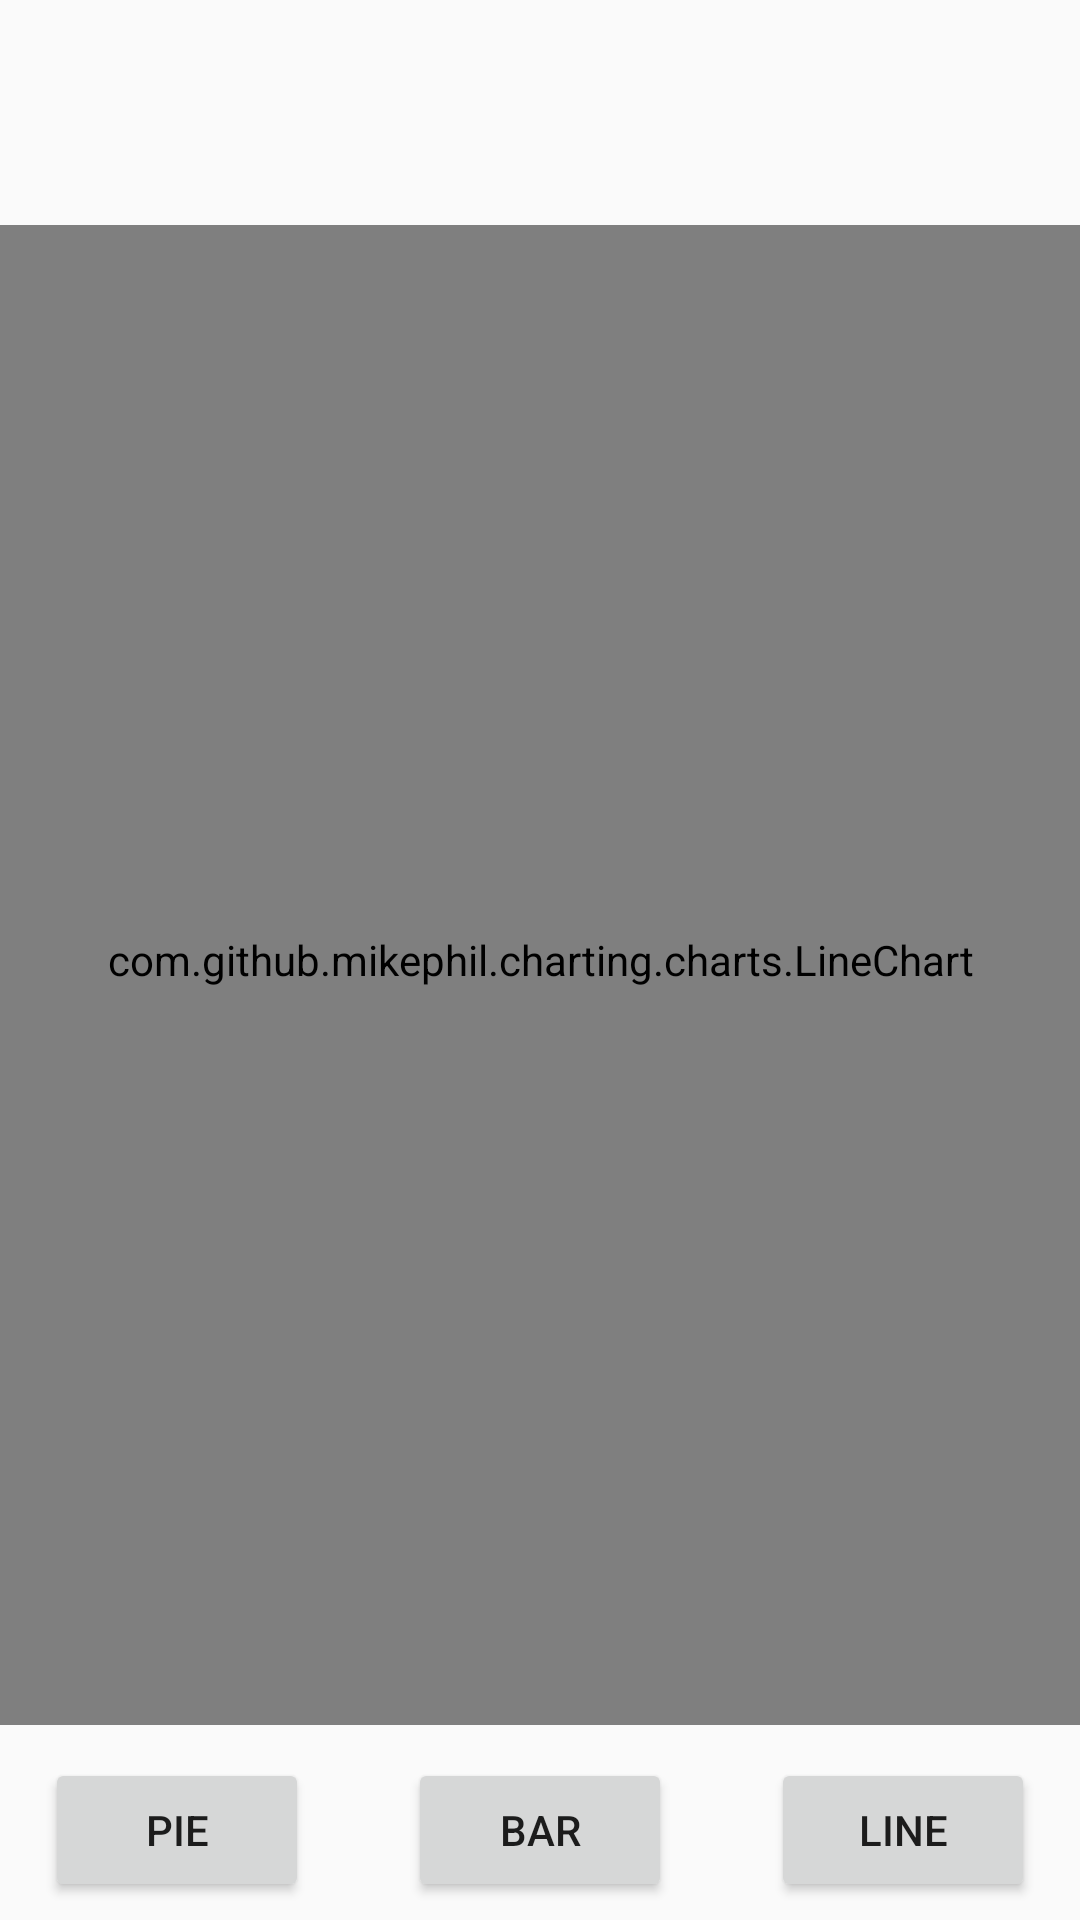

Here is an Android app screen rendered from its layout file. Give the layout XML and the strings, colors and styles it references.
<!-- AndroidManifest.xml: application theme AppTheme -->
<!-- res/layout/activity_inherit_statics.xml -->
<?xml version="1.0" encoding="utf-8"?>
<RelativeLayout xmlns:android="http://schemas.android.com/apk/res/android"
    xmlns:app="http://schemas.android.com/apk/res-auto"
    xmlns:tools="http://schemas.android.com/tools"
    android:layout_width="match_parent"
    android:layout_height="match_parent"
    tools:context="codingtribe.com.inherit_static">

    //Piechart

    <RelativeLayout
        android:layout_width="match_parent"
        android:layout_height="match_parent"
        android:layout_alignParentBottom="true"
        android:layout_alignParentLeft="true"
        android:layout_alignParentStart="true"
        android:layout_marginBottom="65dp"
        android:layout_marginTop="75dp">

        <com.github.mikephil.charting.charts.PieChart
            android:id="@+id/piechart"
            android:layout_width="match_parent"
            android:layout_height="match_parent">

        </com.github.mikephil.charting.charts.PieChart>
    </RelativeLayout>

    //Barchart

    <RelativeLayout
        android:layout_width="match_parent"
        android:layout_height="match_parent"
        android:layout_alignParentBottom="true"
        android:layout_alignParentLeft="true"
        android:layout_alignParentStart="true"
        android:layout_marginBottom="65dp"
        android:layout_marginTop="75dp">

        <com.github.mikephil.charting.charts.BarChart
            android:id="@+id/chart"
            android:layout_width="match_parent"
            android:layout_height="300dp"
            android:layout_alignParentLeft="true"
            android:layout_alignParentStart="true"
            android:layout_centerVertical="true" />
    </RelativeLayout>

    //Linechart

    <RelativeLayout
        android:id="@+id/relativeLayout"
        android:layout_width="match_parent"
        android:layout_height="match_parent"
        android:layout_alignParentBottom="true"
        android:layout_alignParentLeft="true"
        android:layout_alignParentStart="true"
        android:layout_marginBottom="65dp"
        android:layout_marginTop="75dp">

        <com.github.mikephil.charting.charts.LineChart
            android:id="@+id/chart1"
            android:layout_width="match_parent"
            android:layout_height="300dp"
            android:layout_alignParentLeft="true"
            android:layout_alignParentStart="true"
            android:layout_alignParentTop="true"
            android:layout_marginTop="95dp" />
    </RelativeLayout>

    <Button
        android:id="@+id/btn_pie"
        android:layout_width="wrap_content"
        android:layout_height="wrap_content"
        android:layout_alignParentBottom="true"
        android:layout_alignParentLeft="true"
        android:layout_alignParentStart="true"
        android:layout_marginLeft="15dp"
        android:layout_marginStart="15dp"
        android:layout_marginBottom="6dp"
        android:text="pie" />

    <Button
        android:id="@+id/btn_bar"
        android:layout_width="wrap_content"
        android:layout_height="wrap_content"
        android:layout_alignTop="@+id/btn_pie"
        android:layout_centerHorizontal="true"
        android:layout_marginBottom="6dp"
        android:text="bar" />

    <Button
        android:id="@+id/btn_line"
        android:layout_width="wrap_content"
        android:layout_height="wrap_content"
        android:layout_alignParentBottom="true"
        android:layout_alignParentEnd="true"
        android:layout_alignParentRight="true"
        android:layout_marginEnd="15dp"
        android:layout_marginRight="15dp"
        android:layout_marginBottom="6dp"
        android:text="line" />


</RelativeLayout>
<!-- resources referenced by this layout -->
<resources>
  <style name="AppTheme" parent="Theme.AppCompat.Light.NoActionBar" />
</resources>
